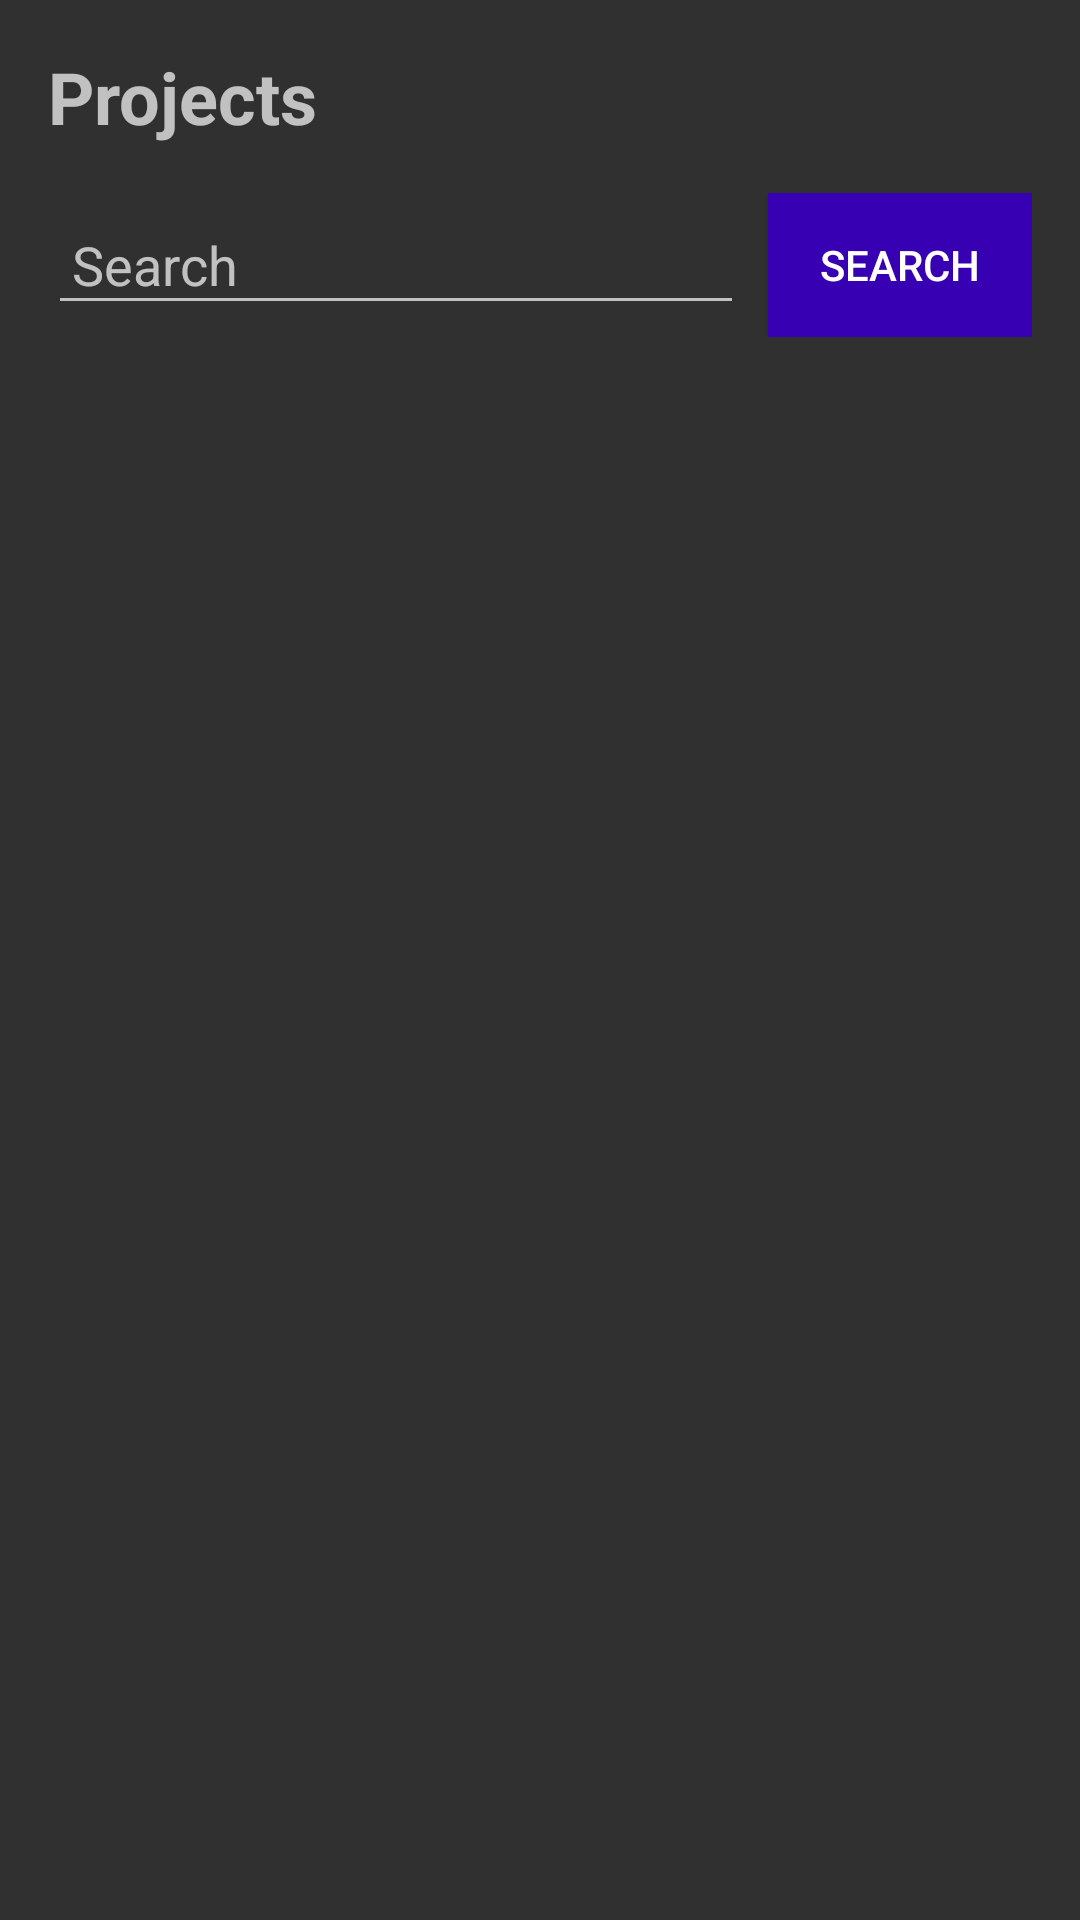

Here is an Android app screen rendered from its layout file. Give the layout XML and the strings, colors and styles it references.
<!-- AndroidManifest.xml: application theme Theme.AppCompat -->
<!-- res/layout/activity_list_project_user.xml -->
<LinearLayout xmlns:android="http://schemas.android.com/apk/res/android"
    xmlns:app="http://schemas.android.com/apk/res-auto"
    android:layout_width="match_parent"
    android:layout_height="wrap_content"
    android:orientation="vertical"
    android:padding="16dp"
    android:gravity="end">
    <TextView
        android:id="@+id/projectDetailsSubtitle"
        android:layout_width="match_parent"
        android:layout_height="wrap_content"
        android:text="Projects"
        android:textSize="24sp"
        android:textStyle="bold"
        android:layout_marginBottom="16dp"/>
    
    <LinearLayout
        android:layout_width="match_parent"
        android:layout_height="wrap_content"
        android:orientation="horizontal"
        android:gravity="center_vertical">

        
        <EditText
            android:id="@+id/inputField"
            android:layout_width="0dp"
            android:layout_height="wrap_content"
            android:layout_weight="1"
            android:hint="Search"
            android:padding="8dp"
            android:layout_marginEnd="8dp" />

        
        <Button
            android:id="@+id/searchButton"
            android:layout_width="wrap_content"
            android:layout_height="wrap_content"
            android:text="Search"
            android:textColor="@color/white"
            android:background="@color/purple_700" />
    </LinearLayout>

    
    <androidx.recyclerview.widget.RecyclerView
        android:id="@+id/projectRecyclerView"
        android:layout_width="match_parent"
        android:layout_height="512dp"
        android:layout_marginTop="16dp" />

</LinearLayout>
<!-- resources referenced by this layout -->
<resources>
  <color name="white">#FFFFFF</color>
  <!-- not gathered from this repository: default colours our renderer supplied (Android Studio template values) -->
  <color name="purple_700">#FF3700B3</color>
</resources>
